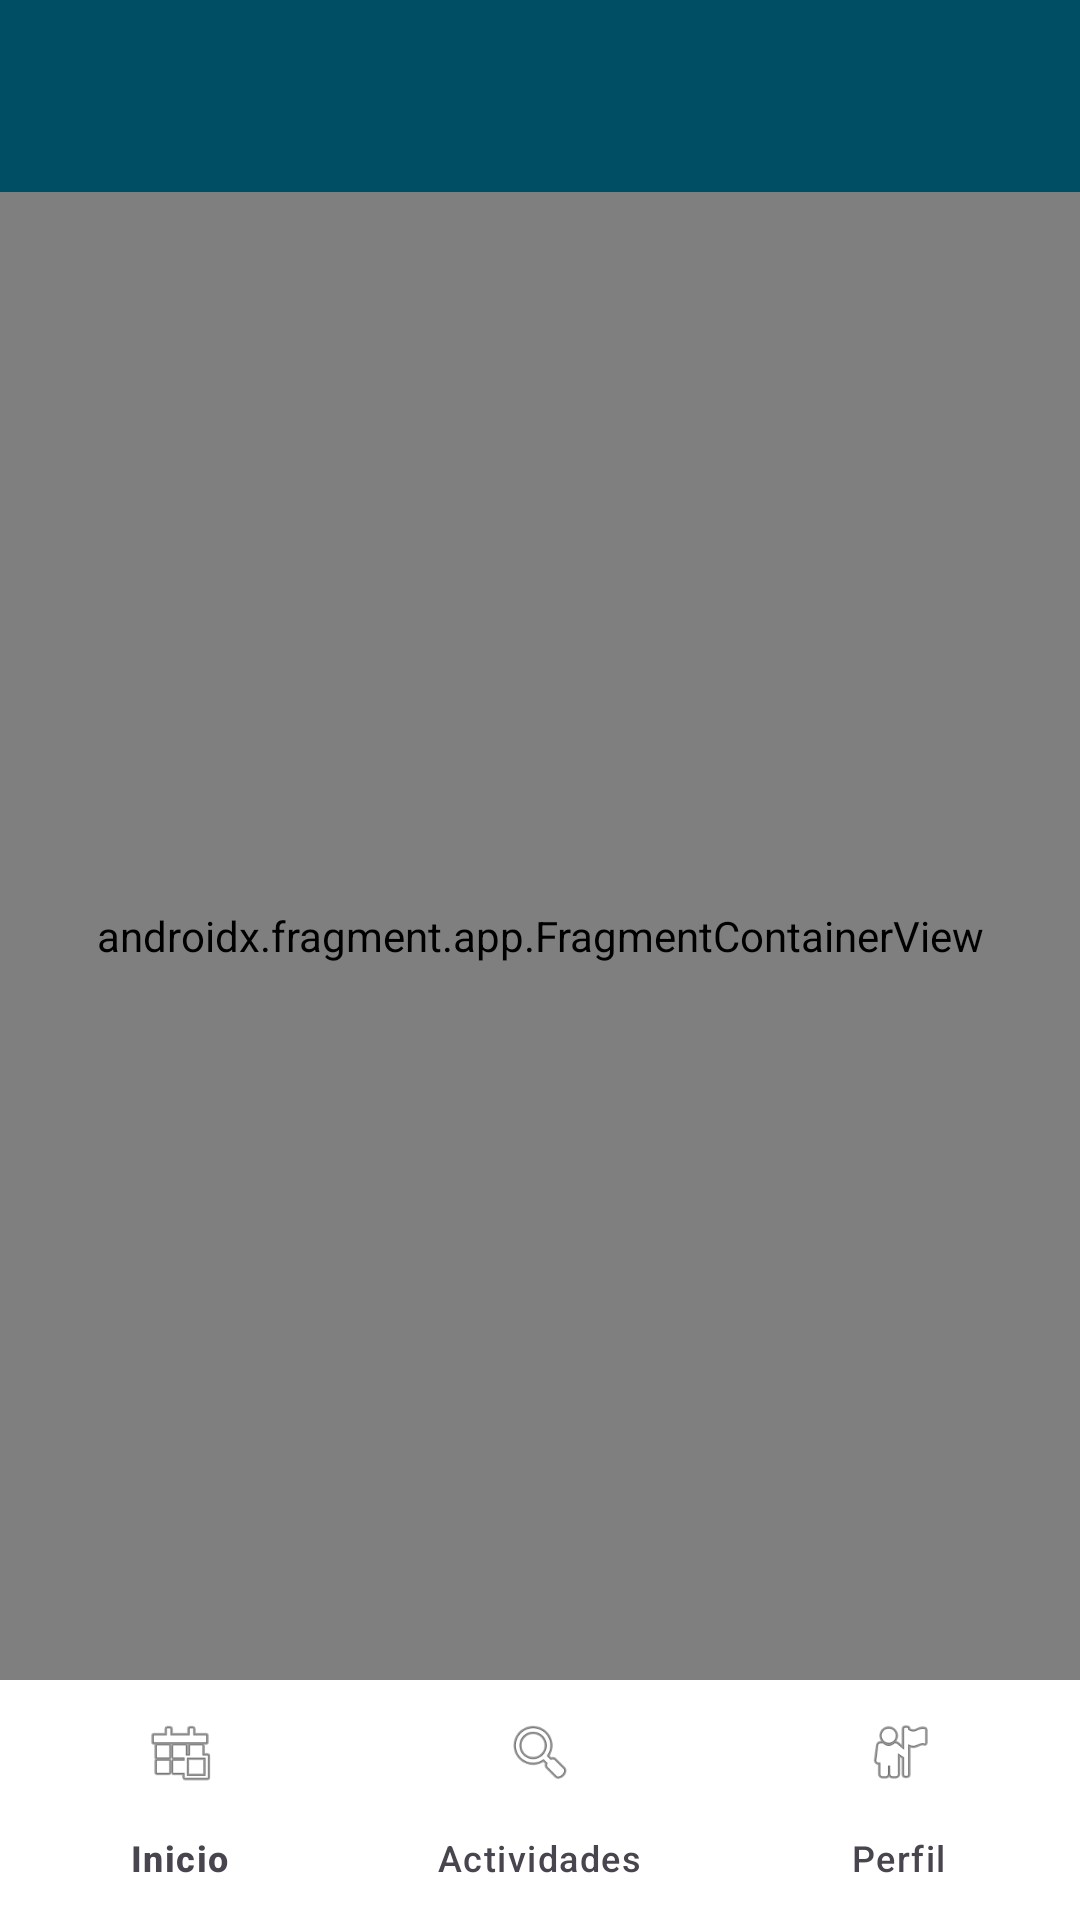

Write the Android layout XML for this screen, with the resource values it uses.
<!-- AndroidManifest.xml: activity theme Theme.Desarrolloapps1 -->
<!-- res/layout/activity_main.xml -->
<?xml version="1.0" encoding="utf-8"?>
<androidx.constraintlayout.widget.ConstraintLayout xmlns:android="http://schemas.android.com/apk/res/android"
    xmlns:app="http://schemas.android.com/apk/res-auto"
    android:layout_width="match_parent"
    android:layout_height="match_parent">

    <com.google.android.material.appbar.MaterialToolbar
        android:id="@+id/toolbar"
        android:layout_width="match_parent"
        android:layout_height="?attr/actionBarSize"
        android:background="@color/primary"
        app:titleCentered="true"
        app:navigationIconTint="@color/white"
        app:titleTextColor="@color/white"
        app:titleTextAppearance="@style/TextAppearance.App.Toolbar.Title"
        app:layout_constraintTop_toTopOf="parent"
        app:layout_constraintStart_toStartOf="parent"
        app:layout_constraintEnd_toEndOf="parent" />

    <include
        android:id="@+id/layoutOffline"
        layout="@layout/layout_offline_banner"
        android:layout_width="match_parent"
        android:layout_height="wrap_content"
        app:layout_constraintTop_toBottomOf="@id/toolbar" />

    <androidx.fragment.app.FragmentContainerView
        android:id="@+id/nav_host_fragment"
        android:name="androidx.navigation.fragment.NavHostFragment"
        android:layout_width="0dp"
        android:layout_height="0dp"
        app:defaultNavHost="true"
        app:navGraph="@navigation/nav_graph"
        app:layout_constraintTop_toBottomOf="@id/layoutOffline"
        app:layout_constraintBottom_toTopOf="@id/bottom_navigation"
        app:layout_constraintStart_toStartOf="parent"
        app:layout_constraintEnd_toEndOf="parent" />

    <com.google.android.material.bottomnavigation.BottomNavigationView
        android:id="@+id/bottom_navigation"
        android:layout_width="match_parent"
        android:layout_height="wrap_content"
        app:menu="@menu/bottom_nav_menu"
        app:layout_constraintBottom_toBottomOf="parent"
        app:layout_constraintStart_toStartOf="parent"
        app:layout_constraintEnd_toEndOf="parent" />

</androidx.constraintlayout.widget.ConstraintLayout>
<!-- res/layout/layout_offline_banner.xml (included above) -->
<?xml version="1.0" encoding="utf-8"?>
<TextView xmlns:android="http://schemas.android.com/apk/res/android"
    android:id="@+id/tvOfflineBanner"
    android:layout_width="match_parent"
    android:layout_height="wrap_content"
    android:background="#D32F2F"
    android:gravity="center"
    android:padding="8dp"
    android:text="Sin conexión a internet - Modo Lectura"
    android:textColor="#FFFFFF"
    android:textSize="12sp"
    android:textStyle="bold"
    android:visibility="gone" />
<!-- resources referenced by this layout -->
<resources>
  <color name="primary">#004E64</color>
  <color name="white">#FFFFFFFF</color>
  <style name="TextAppearance.App.Toolbar.Title" parent="TextAppearance.Material3.TitleLarge">
          <item name="android:textStyle">bold</item>
          <item name="android:textColor">@color/white</item>
          <item name="android:textSize">22sp</item>
          <item name="android:letterSpacing">0.03</item>
      </style>
  <style name="Theme.Desarrolloapps1" parent="Base.Theme.Desarrolloapps1" />
  <style name="Base.Theme.Desarrolloapps1" parent="Theme.Material3.Light.NoActionBar">
          
          <item name="colorPrimary">@color/primary</item>
          <item name="colorOnPrimary">@color/white</item>
          <item name="colorPrimaryContainer">@color/primary_dark</item>
          <item name="colorOnPrimaryContainer">@color/white</item>
  
          <item name="colorSecondary">@color/accent</item>
          <item name="colorOnSecondary">@color/white</item>
          <item name="colorSecondaryContainer">@color/accent_light</item>
          <item name="colorOnSecondaryContainer">@color/primary</item>
  
          
          <item name="android:windowBackground">@color/background_light</item>
          <item name="android:textColor">@color/text_primary</item>
  
          
          <item name="toolbarStyle">@style/Widget.App.Toolbar</item>
          
          <item name="drawerArrowStyle">@style/Widget.App.DrawerArrow</item>
  
          
          <item name="bottomNavigationStyle">@style/Widget.App.BottomNavigationView</item>
      </style>
  <color name="primary_dark">#003544</color>
  <color name="accent">#FF6B35</color>
  <color name="accent_light">#FFF0EA</color>
  <color name="background_light">#F7F9FB</color>
  <color name="text_primary">#2D3436</color>
  <style name="Widget.App.Toolbar" parent="Widget.Material3.Toolbar">
          <item name="titleTextColor">@color/white</item>
          <item name="titleTextAppearance">@style/TextAppearance.App.Toolbar.Title</item>
          <item name="android:background">@color/primary</item>
          
          <item name="android:theme">@style/ThemeOverlay.Material3.Dark.ActionBar</item>
      </style>
  <style name="Widget.App.DrawerArrow" parent="Widget.AppCompat.DrawerArrowToggle">
          <item name="color">@color/white</item>
          <item name="spinBars">true</item>
          <item name="arrowShaftLength">18dp</item>
          <item name="arrowHeadLength">8dp</item>
      </style>
  <style name="Widget.App.BottomNavigationView" parent="Widget.Material3.BottomNavigationView">
          <item name="itemIconTint">@color/bottom_nav_colors</item>
          <item name="itemTextColor">@color/bottom_nav_colors</item>
          <item name="backgroundTint">@color/white</item>
      </style>
</resources>
